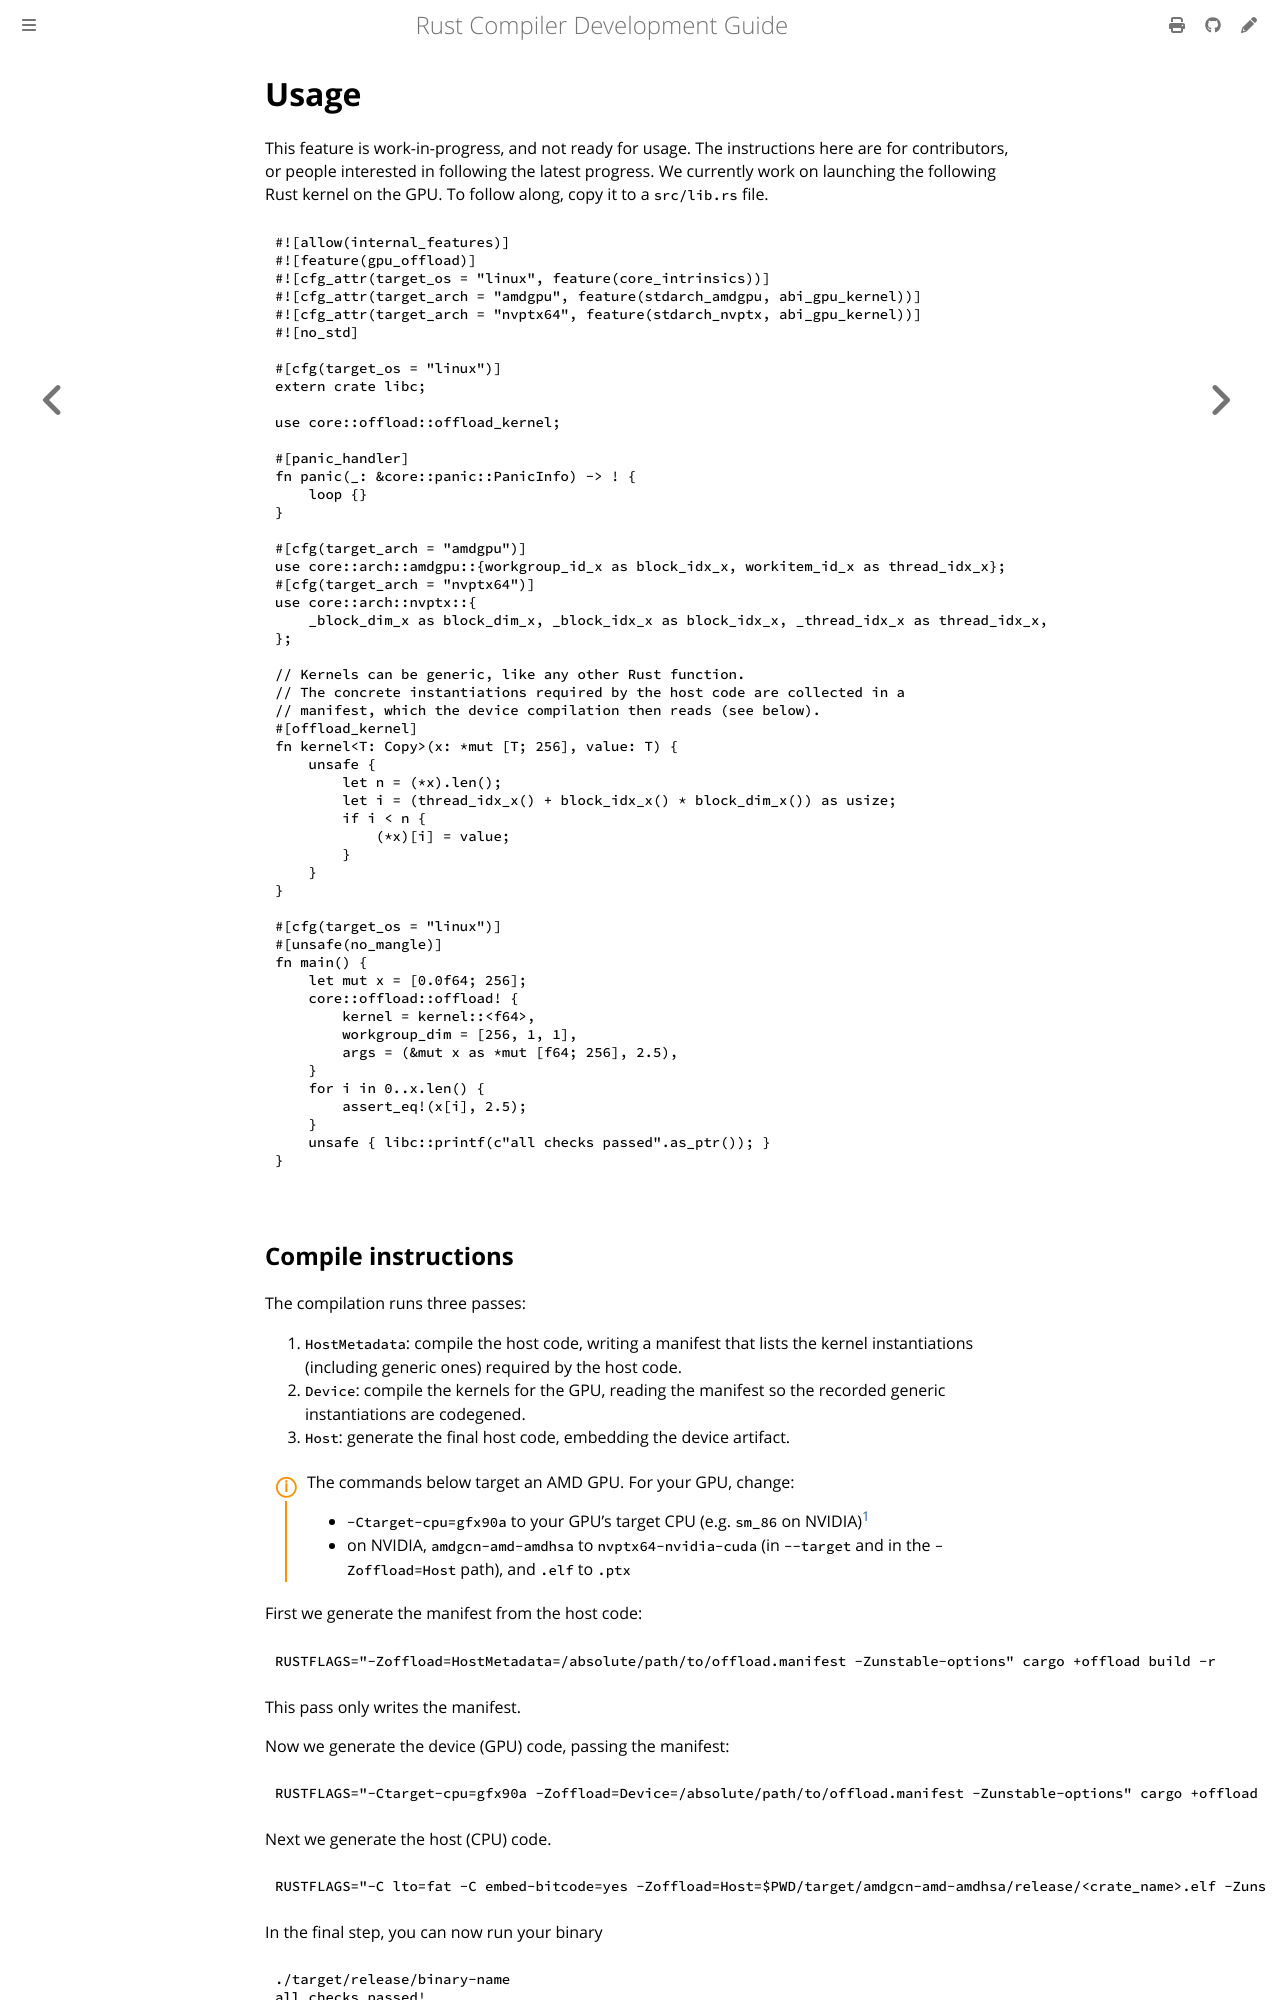

repository: rust-lang/rustc-dev-guide · page: offload/usage.html · generator: mdbook

# Usage

This feature is work-in-progress, and not ready for usage.
The instructions here are for contributors, or people interested in following the latest progress.
We currently work on launching the following Rust kernel on the GPU.
To follow along, copy it to a `src/lib.rs` file.

```rust
#![allow(internal_features)]
#![feature(gpu_offload)]
#![cfg_attr(target_os = "linux", feature(core_intrinsics))]
#![cfg_attr(target_arch = "amdgpu", feature(stdarch_amdgpu, abi_gpu_kernel))]
#![cfg_attr(target_arch = "nvptx64", feature(stdarch_nvptx, abi_gpu_kernel))]
#![no_std]

#[cfg(target_os = "linux")]
extern crate libc;

use core::offload::offload_kernel;

#[panic_handler]
fn panic(_: &core::panic::PanicInfo) -> ! {
    loop {}
}

#[cfg(target_arch = "amdgpu")]
use core::arch::amdgpu::{workgroup_id_x as block_idx_x, workitem_id_x as thread_idx_x};
#[cfg(target_arch = "nvptx64")]
use core::arch::nvptx::{
    _block_dim_x as block_dim_x, _block_idx_x as block_idx_x, _thread_idx_x as thread_idx_x,
};

// Kernels can be generic, like any other Rust function.
// The concrete instantiations required by the host code are collected in a
// manifest, which the device compilation then reads (see below).
#[offload_kernel]
fn kernel<T: Copy>(x: *mut [T; 256], value: T) {
    unsafe {
        let n = (*x).len();
        let i = (thread_idx_x() + block_idx_x() * block_dim_x()) as usize;
        if i < n {
            (*x)[i] = value;
        }
    }
}

#[cfg(target_os = "linux")]
#[unsafe(no_mangle)]
fn main() {
    let mut x = [0.0f64; 256];
    core::offload::offload! {
        kernel = kernel::<f64>,
        workgroup_dim = [256, 1, 1],
        args = (&mut x as *mut [f64; 256], 2.5),
    }
    for i in 0..x.len() {
        assert_eq!(x[i], 2.5);
    }
    unsafe { libc::printf(c"all checks passed".as_ptr()); }
}
```
